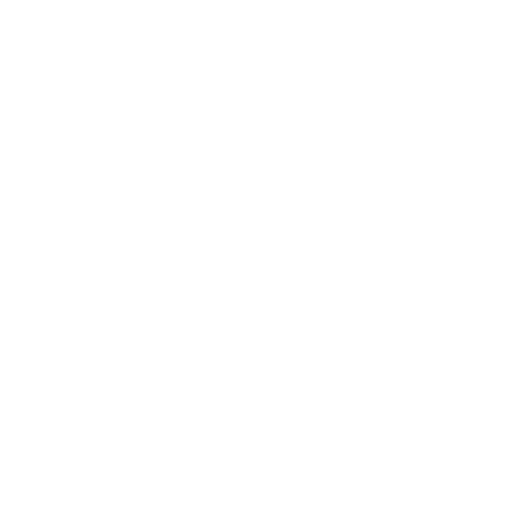
t = 0.00 s
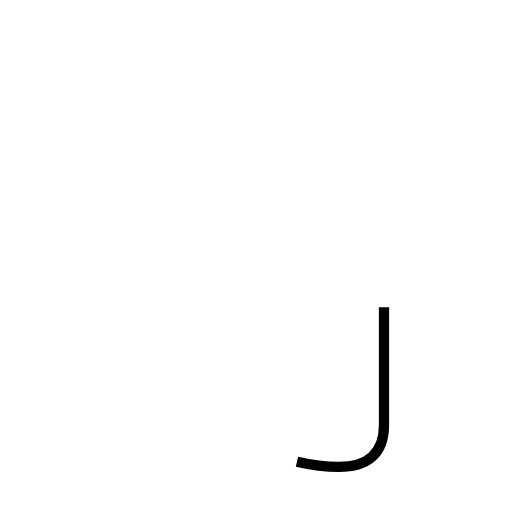
t = 0.68 s
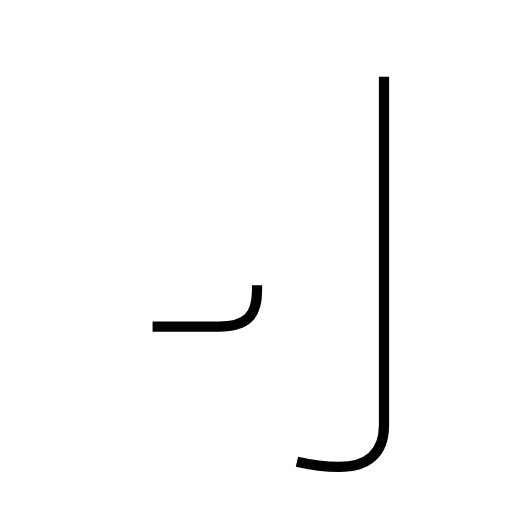
t = 1.74 s
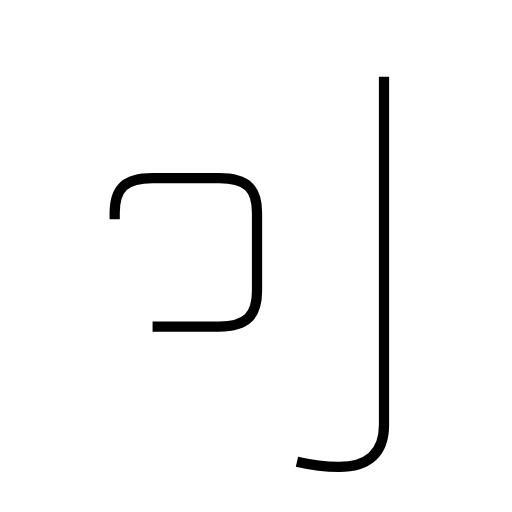
t = 2.52 s
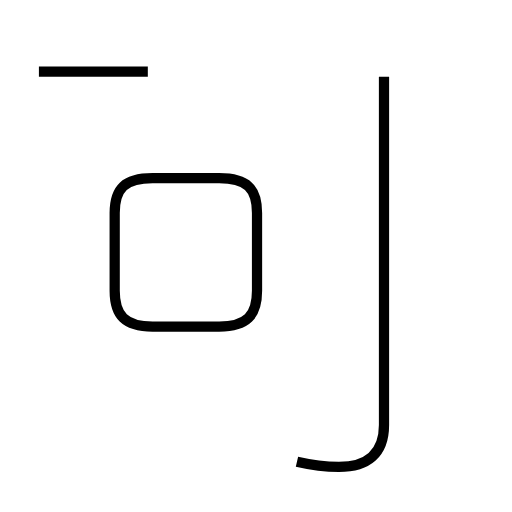
t = 3.22 s
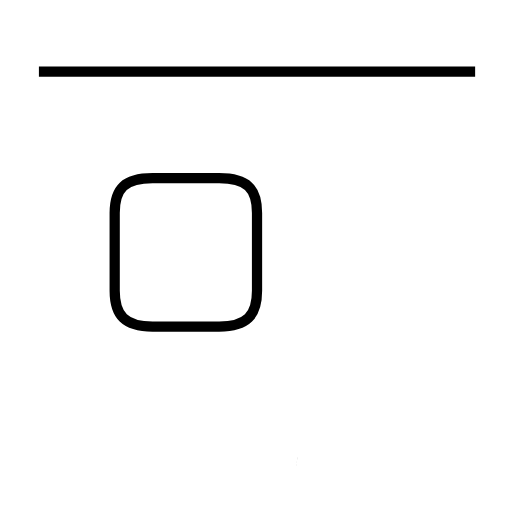
t = 4.18 s

The animated SVG that drew these frames (rendered in a browser with its animation timeline set to each time). Animation: 3 SMIL elements (animate=3); one cycle of 4.18 s.

<?xml version='1.0' encoding='utf-8'?>
<svg viewBox="0.0 -6.0 50.0 50.0" version="1.1" xmlns="http://www.w3.org/2000/svg"><rect x="-1000" y="-1000" width="2000" height="2000" stroke="white" fill="white" /><g style="fill:none;stroke:#000000;stroke-width:1"><path d="M 29.0 1.1 C 30.3 1.4 31.8 1.6 33.1 1.6 C 35.9 1.6 37.5 0.3 37.5 -2.5 L 37.5 -36.5 " transform="translate(0.0 38.0)" stroke-dasharray="45.02521281301827" stroke-dashoffset="45.02521281301827"><animate attributeName="stroke-dashoffset" from="45.02521281301827" to="0" dur="1.3507563843905481s" begin="0s; anim_end.end" fill="freeze" id="anim0" /></path><path d="M 14.9 -12.1 L 21.4 -12.1 C 24.1 -12.1 25.1 -13.2 25.1 -15.6 L 25.1 -23.2 C 25.1 -25.6 24.1 -26.6 21.4 -26.6 L 14.9 -26.6 C 12.2 -26.6 11.2 -25.6 11.2 -23.2 L 11.2 -15.6 C 11.2 -13.2 12.2 -12.1 14.9 -12.1 Z " transform="translate(0.0 38.0)" stroke-dasharray="51.73896929269423" stroke-dashoffset="51.73896929269423"><animate attributeName="stroke-dashoffset" from="51.73896929269423" to="0" dur="1.5521690787808269s" begin="anim0.end" fill="freeze" id="anim1" /></path><path d="M 3.8 -37.0 L 46.4 -37.0" transform="translate(0.0 38.0)" stroke-dasharray="42.6" stroke-dashoffset="42.6"><animate attributeName="stroke-dashoffset" from="42.6" to="0" dur="1.278s" begin="anim1.end" fill="freeze" id="anim_end" /></path></g></svg>
